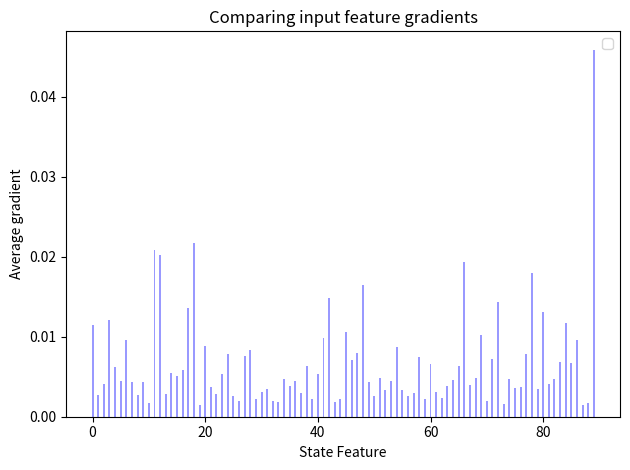

Recreate this plot in Python.

"""
Bar chart demo with pairs of bars grouped for easy comparison.
"""
import numpy as np
import matplotlib.pyplot as plt

bar_width = 0.35

opacity = 0.4

grad = [   0.01144847,  0.0027078 ,  0.00410566,  0.01202738,  0.00623622,
         0.00447392,  0.00953222,  0.00432337,  0.00271384,  0.00434201,
         0.00174346,  0.020892  ,  0.02016507,  0.00278484,  0.00546643,
         0.00507391,  0.00583488,  0.01354063,  0.02171623,  0.00151212,
         0.00879619,  0.00368524,  0.00284299,  0.00535614,  0.00778831,
         0.0026364 ,  0.00200254,  0.00765103,  0.00839177,  0.00226237,
         0.00303906,  0.00347911,  0.0020078 ,  0.00186899,  0.00476053,
         0.00381311,  0.00449925,  0.00301015,  0.00635185,  0.00216708,
         0.00538282,  0.00986826,  0.01487798,  0.00189585,  0.00226716,
         0.010648  ,  0.00708741,  0.00796054,  0.01645607,  0.00433419,
         0.0025878 ,  0.00483608,  0.00335267,  0.00451658,  0.00870388,
         0.00327783,  0.00262106,  0.0029189 ,  0.00745697,  0.00215787,
         0.00656939,  0.00303021,  0.00239156,  0.00383136,  0.00464123,
         0.00631727,  0.01938013,  0.00400257,  0.00488533,  0.01022284,
         0.00200442,  0.00718146,  0.01430454,  0.00164704,  0.00466322,
         0.00363259,  0.00368795,  0.00782507,  0.01795699,  0.00347385,
         0.01306265,  0.00404943,  0.00466834,  0.00680931,  0.01165165,
         0.00670748,  0.00953025,  0.00149028,  0.0017389 ,  0.0458706 ]
index = np.arange(len(grad))

rects1 = plt.bar(index, grad, bar_width,
                 alpha=opacity,
                 color='b',
                 )

plt.xlabel('State Feature')
plt.ylabel('Average gradient')
plt.title('Comparing input feature gradients')
# plt.xticks(index + bar_width / 2, ('A', 'B', 'C', 'D', 'E'))
plt.legend()

plt.tight_layout()
plt.show()
